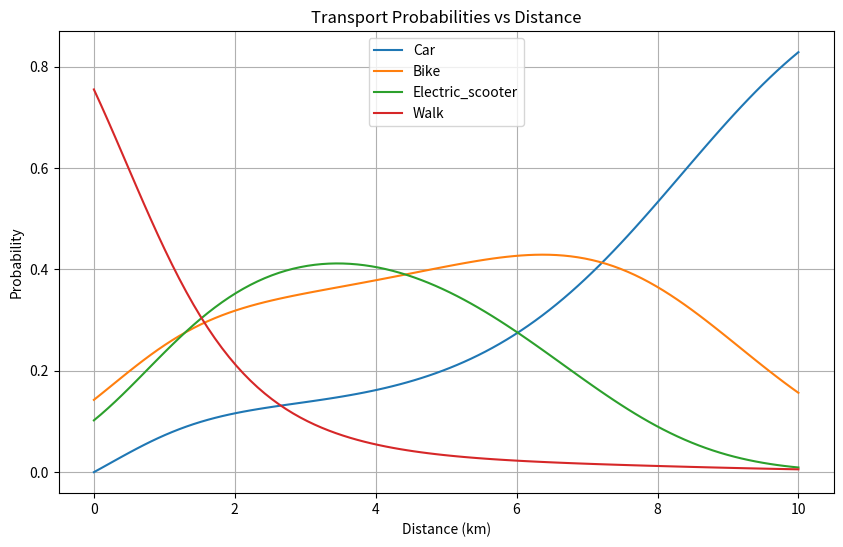
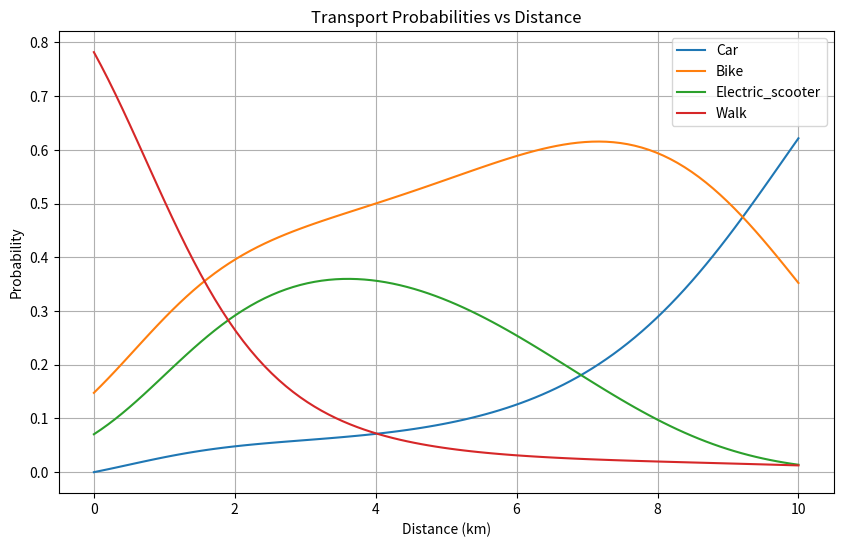

These figures' Python source, in order:
import numpy as np
import matplotlib.pyplot as plt

import math
import random

def choose_transport(distances, sustainability_factor):
        transport_distance_car, additional_walk_distance_car = distances["drive"]
        transport_distance_walk, additional_walk_distance_walk = distances["walk"]
        transport_distance_eScooter, additional_walk_distance_eScooter = distances["bike"]
        transport_distance_bike, additional_walk_distance_bike = distances["bike"]
        # Dynamic adjustment functions based on distance
        def walking_probability(distance):
            # Walking becomes less likely as distance grows, near zero at >10 km
            return max(0, math.exp(-distance / 2))
        def bicycle_probability(distance):
            # Bicycling is more viable for mid distances, tapers off at longer distances
            return max(0, math.exp(-(distance - 5) ** 2 / 15))
        def electric_scooter_probability(distance):
            # Scooters are most viable for shorter distances, tapering off after ~8 km
            return max(0, math.exp(-(distance - 4) ** 2 / 8))
        def car_probability(distance):
            # Car becomes more likely as distance increases
            return min(1, distance / 10)
            
        dynamic_weights = {
            "car": car_probability(transport_distance_car + additional_walk_distance_car),
            "bike": bicycle_probability(transport_distance_bike + additional_walk_distance_bike),
            "electric_scooter": electric_scooter_probability(transport_distance_eScooter + additional_walk_distance_eScooter),
            "walk": walking_probability(transport_distance_walk + additional_walk_distance_walk)
        }
        # Sustainability bias
        dynamic_weights["bike"] *= 1 + sustainability_factor * 2
        dynamic_weights["walk"] *= 1 + sustainability_factor * 2
        dynamic_weights["electric_scooter"] *= 1 + sustainability_factor
        # Normalize weights to form a proper probability distribution
        total_weight = sum(dynamic_weights.values())
        if total_weight > 0:
            normalized_weights = {key: value / total_weight for key, value in dynamic_weights.items()}
        else:
            normalized_weights = {key: 0 for key in dynamic_weights}
        print(normalized_weights)
        transport_chosen = random.choices(
            list(normalized_weights.keys()),
            weights=list(normalized_weights.values()),
            k=1,
        )[0]
        return normalized_weights

# transport_probabilities = choose_transport({"drive": (12, 0), "walk": (7, 0), "bike": (8, 0)})
# print(transport_probabilities)

distances = np.linspace(0, 10, 100)
modes = ["car", "bike", "electric_scooter", "walk"]
types = ["drive", "bike", "walk"]

def plot_sustainability(sustainability, filename):
    probabilities = {mode: [] for mode in modes}
    # Calculate probabilities for each distance
    for distance in distances:
        params = {type: (distance, 0) for type in types}
        transport_probabilities = choose_transport(params, sustainability)
        for mode in modes:
            probabilities[mode].append(transport_probabilities[mode])

    # Plotting
    plt.figure(figsize=(10, 6))
    for mode in modes:
        plt.plot(distances, probabilities[mode], label=mode.capitalize())
    plt.title("Transport Probabilities vs Distance")
    plt.xlabel("Distance (km)")
    plt.ylabel("Probability")
    plt.legend()
    plt.grid(True)
    plt.savefig(filename)

plot_sustainability(0, "0.png")
plot_sustainability(1, "1.png")
